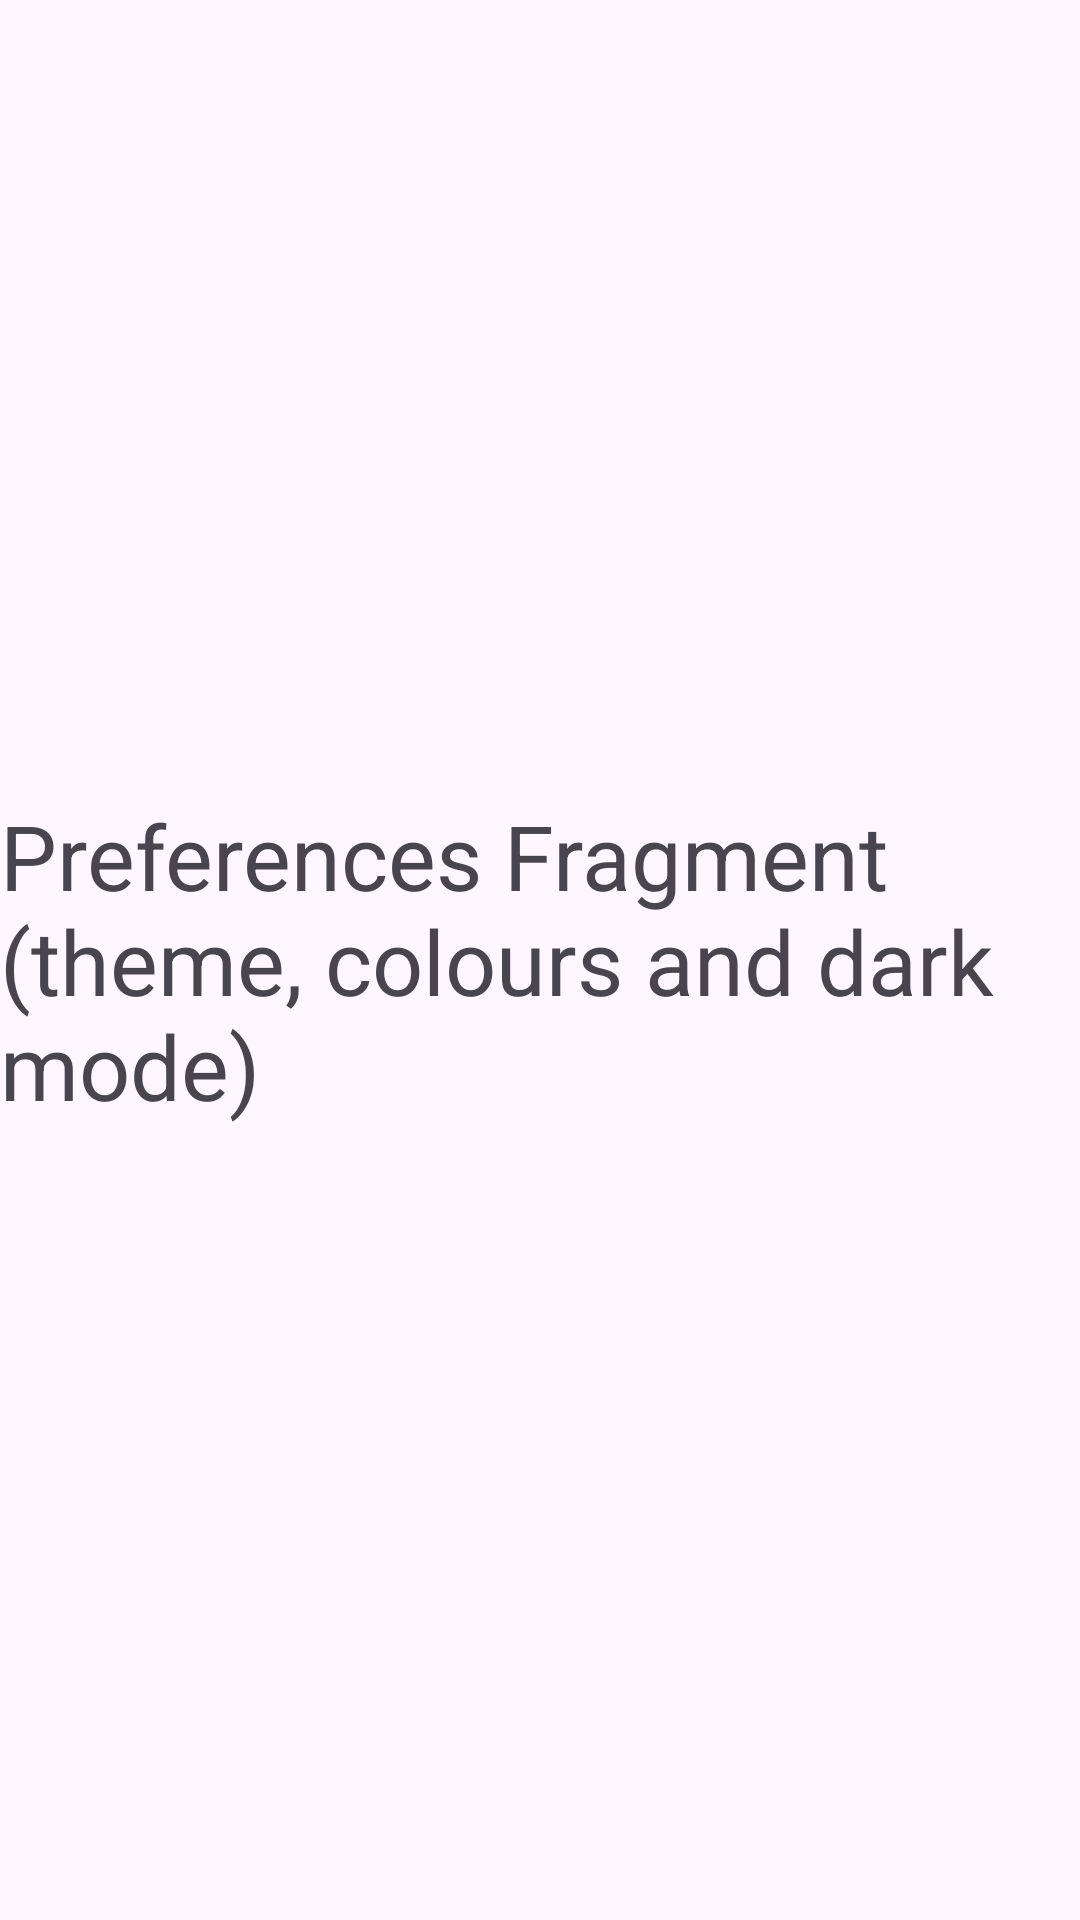

This screen was rendered from an Android layout file. Write that file and the resources it references.
<!-- AndroidManifest.xml: application theme Theme.FocusZone -->
<!-- res/layout/fragment_preferences.xml -->
<?xml version="1.0" encoding="utf-8"?>
<androidx.constraintlayout.widget.ConstraintLayout xmlns:android="http://schemas.android.com/apk/res/android"
    xmlns:app="http://schemas.android.com/apk/res-auto"
    xmlns:tools="http://schemas.android.com/tools"
    android:layout_width="match_parent"
    android:layout_height="match_parent">

    <TextView
        android:id="@+id/textView"
        android:layout_width="wrap_content"
        android:layout_height="wrap_content"
        android:textSize="30sp"
        android:text="Preferences Fragment (theme, colours and dark mode)"
        app:layout_constraintBottom_toBottomOf="parent"
        app:layout_constraintEnd_toEndOf="parent"
        app:layout_constraintStart_toStartOf="parent"
        app:layout_constraintTop_toTopOf="parent" />
</androidx.constraintlayout.widget.ConstraintLayout>
<!-- resources referenced by this layout -->
<resources>
  <style name="Theme.FocusZone" parent="Base.Theme.FocusZone" />
  <style name="Base.Theme.FocusZone" parent="Theme.Material3.DayNight.NoActionBar">
          
          <item name="colorPrimary">@color/accent_light</item>
          <item name="colorPrimaryVariant">@color/accent_light_second</item>
          <item name="colorOnPrimary">@color/background_light</item>
          <item name="colorSurface">@color/background_light</item>
          <item name="colorOnSurface">@color/light_text</item>
          <item name="android:navigationBarColor">@color/accent_light</item>
      </style>
  <color name="accent_light">#7164e6</color>
  <color name="accent_light_second">#a19ce0</color>
  <color name="background_light">#D5F2E3</color>
  <color name="light_text">#01110A</color>
</resources>
